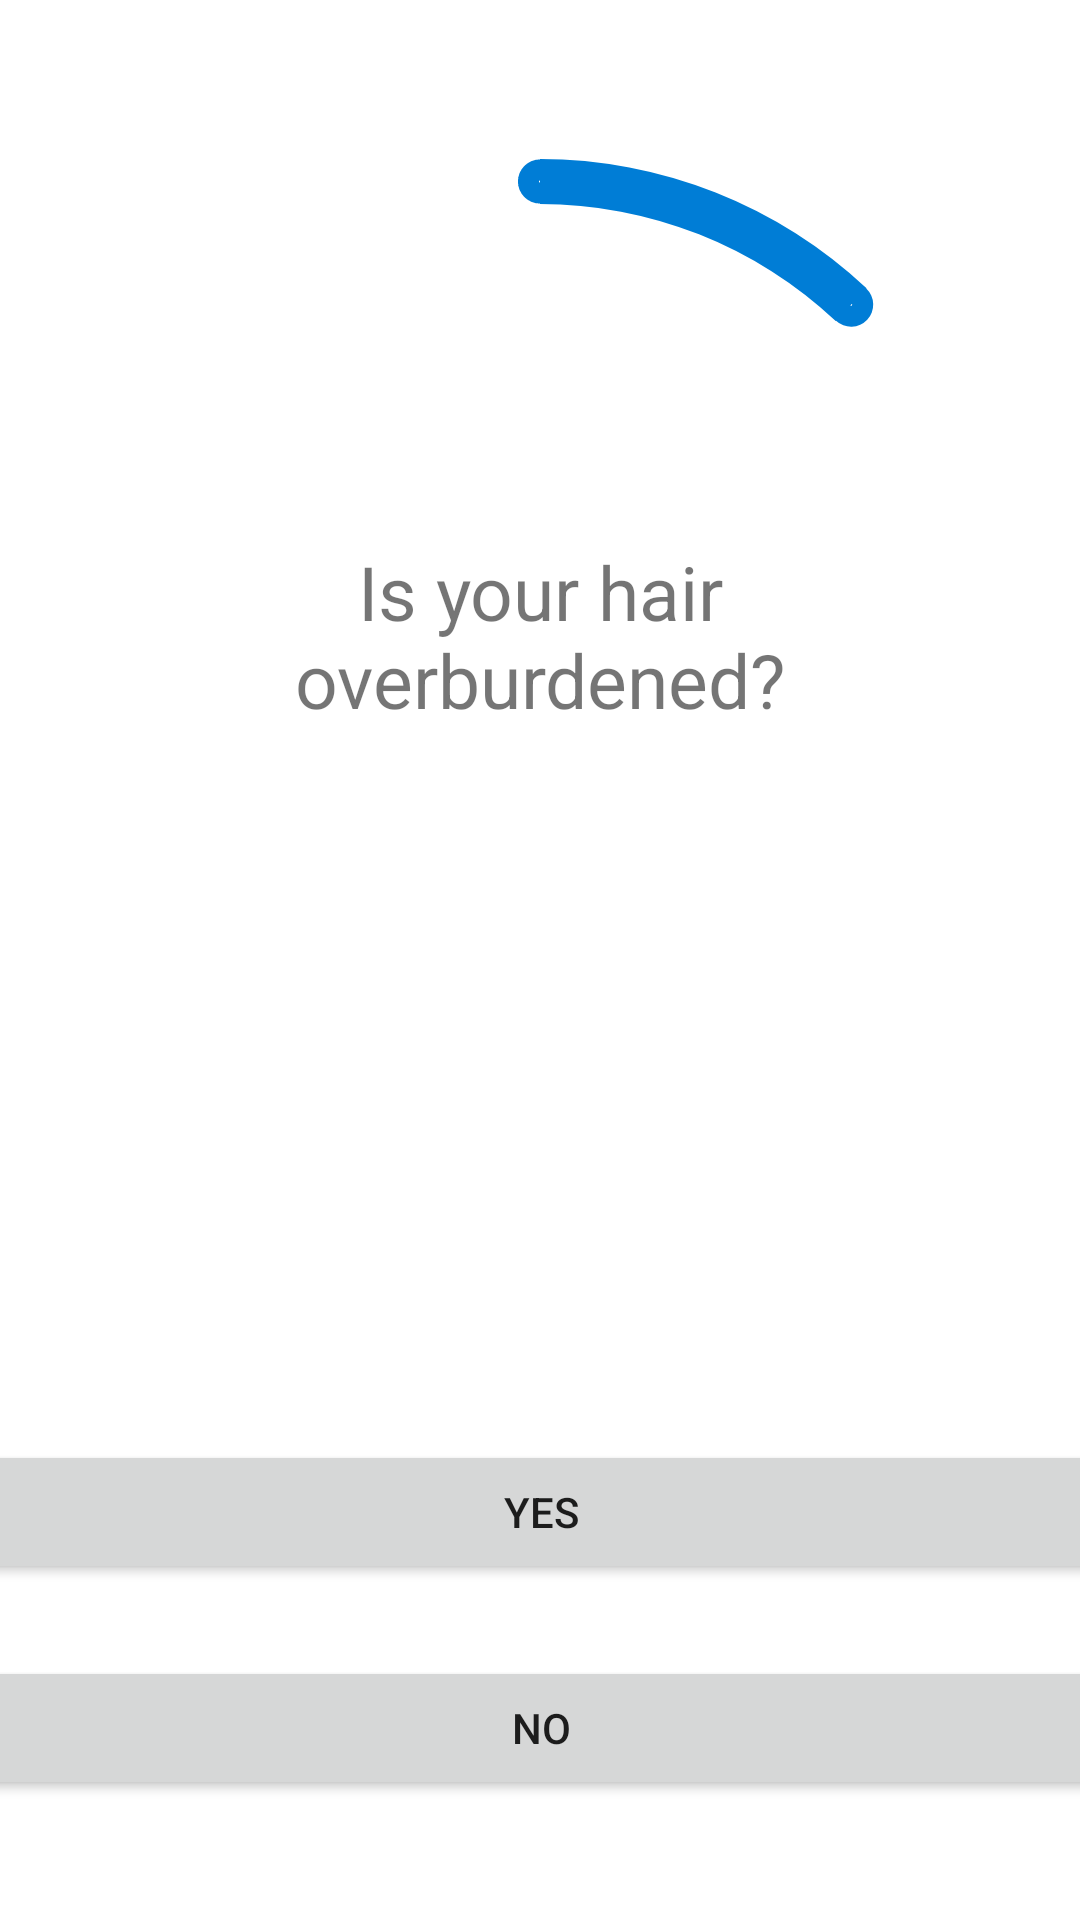

Layout XML and referenced resources for this Android screen:
<!-- AndroidManifest.xml: application theme Theme.HealthyHair -->
<!-- res/layout/activity_daily_peh_survey.xml -->
<?xml version="1.0" encoding="utf-8"?>
<androidx.constraintlayout.widget.ConstraintLayout xmlns:android="http://schemas.android.com/apk/res/android"
    xmlns:app="http://schemas.android.com/apk/res-auto"
    xmlns:tools="http://schemas.android.com/tools"
    android:layout_width="match_parent"
    android:layout_height="match_parent"
    tools:context=".DailyPEHSurveyActivity">

    <ProgressBar
        android:id="@+id/progressBarPEH"
        style="@android:style/Widget.ProgressBar.Horizontal"
        android:layout_width="360dp"
        android:layout_height="360dp"
        android:layout_centerHorizontal="true"
        android:layout_marginTop="32dp"
        android:background="@drawable/survey_circle_shape"
        android:indeterminateOnly="false"
        android:max="100"
        android:progress="12"
        android:progressDrawable="@drawable/circular_progress_bar"
        app:layout_constraintEnd_toEndOf="parent"
        app:layout_constraintStart_toStartOf="parent"
        app:layout_constraintTop_toTopOf="parent" />

    <TextView
        android:id="@+id/tvQuestionPEH"
        android:layout_width="200dp"
        android:layout_height="200dp"
        android:gravity="center"
        android:text="Is your hair overburdened?"
        android:textSize="25dp"
        app:layout_constraintBottom_toBottomOf="@+id/progressBarPEH"
        app:layout_constraintEnd_toEndOf="@+id/progressBarPEH"
        app:layout_constraintStart_toStartOf="@+id/progressBarPEH"
        app:layout_constraintTop_toTopOf="@+id/progressBarPEH" />

    <Button
        android:id="@+id/btnYes"
        android:layout_width="380dp"
        android:layout_height="wrap_content"
        android:layout_marginTop="88dp"
        android:text="Yes"
        app:layout_constraintEnd_toEndOf="parent"
        app:layout_constraintStart_toStartOf="parent"
        app:layout_constraintTop_toBottomOf="@+id/progressBarPEH" />

    <Button
        android:id="@+id/btnNo"
        android:layout_width="380dp"
        android:layout_height="wrap_content"
        android:layout_marginTop="24dp"
        android:text="No"
        app:layout_constraintEnd_toEndOf="parent"
        app:layout_constraintStart_toStartOf="parent"
        app:layout_constraintTop_toBottomOf="@+id/btnYes" />

</androidx.constraintlayout.widget.ConstraintLayout>
<!-- resources referenced by this layout -->
<resources>
  <!-- drawable circular_progress_bar (drawable) -->
  <?xml version="1.0" encoding="utf-8"?>
  <layer-list xmlns:android="http://schemas.android.com/apk/res/android">
      <item>
          <rotate
              android:fromDegrees="270"
              android:toDegrees="270">
              <shape
                  android:innerRadiusRatio="2.5"
                  android:shape="ring"
                  android:thickness="15dp"
                  android:useLevel="true">
                  <gradient
                      android:angle="0"
                      android:endColor="#007DD6"
                      android:startColor="#007DD6"
                      android:type="sweep"
                      android:useLevel="false" />
              </shape>
          </rotate>
      </item>
      <item android:bottom="303dp">
          <shape
              android:innerRadiusRatio="1000"
              android:shape="ring"
              android:thickness="7dp"
              android:useLevel="false">
              <gradient
                  android:angle="0"
                  android:endColor="#007DD6"
                  android:startColor="#007DD6"
                  android:type="sweep"
                  android:useLevel="false" />
          </shape>
      </item>
      <item>
          <rotate>
              <inset android:insetBottom="303dp">
                  <shape
                      android:innerRadiusRatio="1000"
                      android:shape="ring"
                      android:thickness="7dp"
                      android:useLevel="false">
                      <gradient
                          android:angle="0"
                          android:endColor="#007DD6"
                          android:startColor="#007DD6"
                          android:type="sweep"
                          android:useLevel="false" />
                  </shape>
              </inset>
          </rotate>
      </item>
  </layer-list>
  <style name="Theme.HealthyHair" parent="Theme.MaterialComponents.DayNight.DarkActionBar">
          
          <item name="colorPrimary">@color/purple_500</item>
          <item name="colorPrimaryVariant">@color/purple_700</item>
          <item name="colorOnPrimary">@color/white</item>
          
          <item name="colorSecondary">@color/teal_200</item>
          <item name="colorSecondaryVariant">@color/teal_700</item>
          <item name="colorOnSecondary">@color/black</item>
          
          <item name="android:statusBarColor" tools:targetApi="l">?attr/colorPrimaryVariant</item>
          
      </style>
  <!-- not gathered from this repository: default colours our renderer supplied (Android Studio template values) -->
  <color name="purple_500">#FF6200EE</color>
  <color name="purple_700">#FF3700B3</color>
  <color name="teal_200">#FF03DAC5</color>
  <color name="teal_700">#FF018786</color>
  <color name="black">#FF000000</color>
  <color name="white">#FFFFFFFF</color>
</resources>
